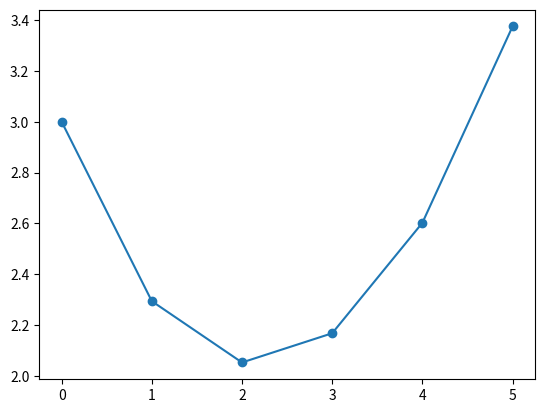

Generate this figure with matplotlib:
import numpy as np
import matplotlib.pyplot as plt

def func(x,y):
    dy_dx = (1/2)*np.exp(x/3) - (1/2)*y #Exemplo 9.2
    return dy_dx

def rk4(y0,x0,h,I):
    n =  (I[1] - I[0])/h
    x= []
    y= []
    x.append(x0)
    y.append(y0)
    print(f"y{0} = {y0}")
    for i in range(int(n)):
        k1= func(x0,y0)
        k2= func(x0 + (1/2)*h, y0 + (1/2)*k1*h)
        k3= func(x0 + (1/2)*h, y0 + (1/2)*k2*h)
        k4= func(x0 + h, y0 + k3*h)
        kmedia = (k1 + 2*k2 + 2*k3 + k4)/6
        yk = y0 + kmedia*h
        print(f"y{i+1} = {yk}")
        y0 = yk
        x0 = x0 + h
        x.append(x0)
        y.append(y0)
        
    plt.plot(x, y, marker = 'o')
    plt.show()
    return


if __name__ == '__main__':
    #Pvi
    y0= 3
    x0= 0
    #intervalo
    I = [0,5]
    # Passo
    # num_sub_int = 4
    h = 1 
    # h = (I[1] - I[0])/num_sub_int
    rk4(y0,x0,h,I)
    
